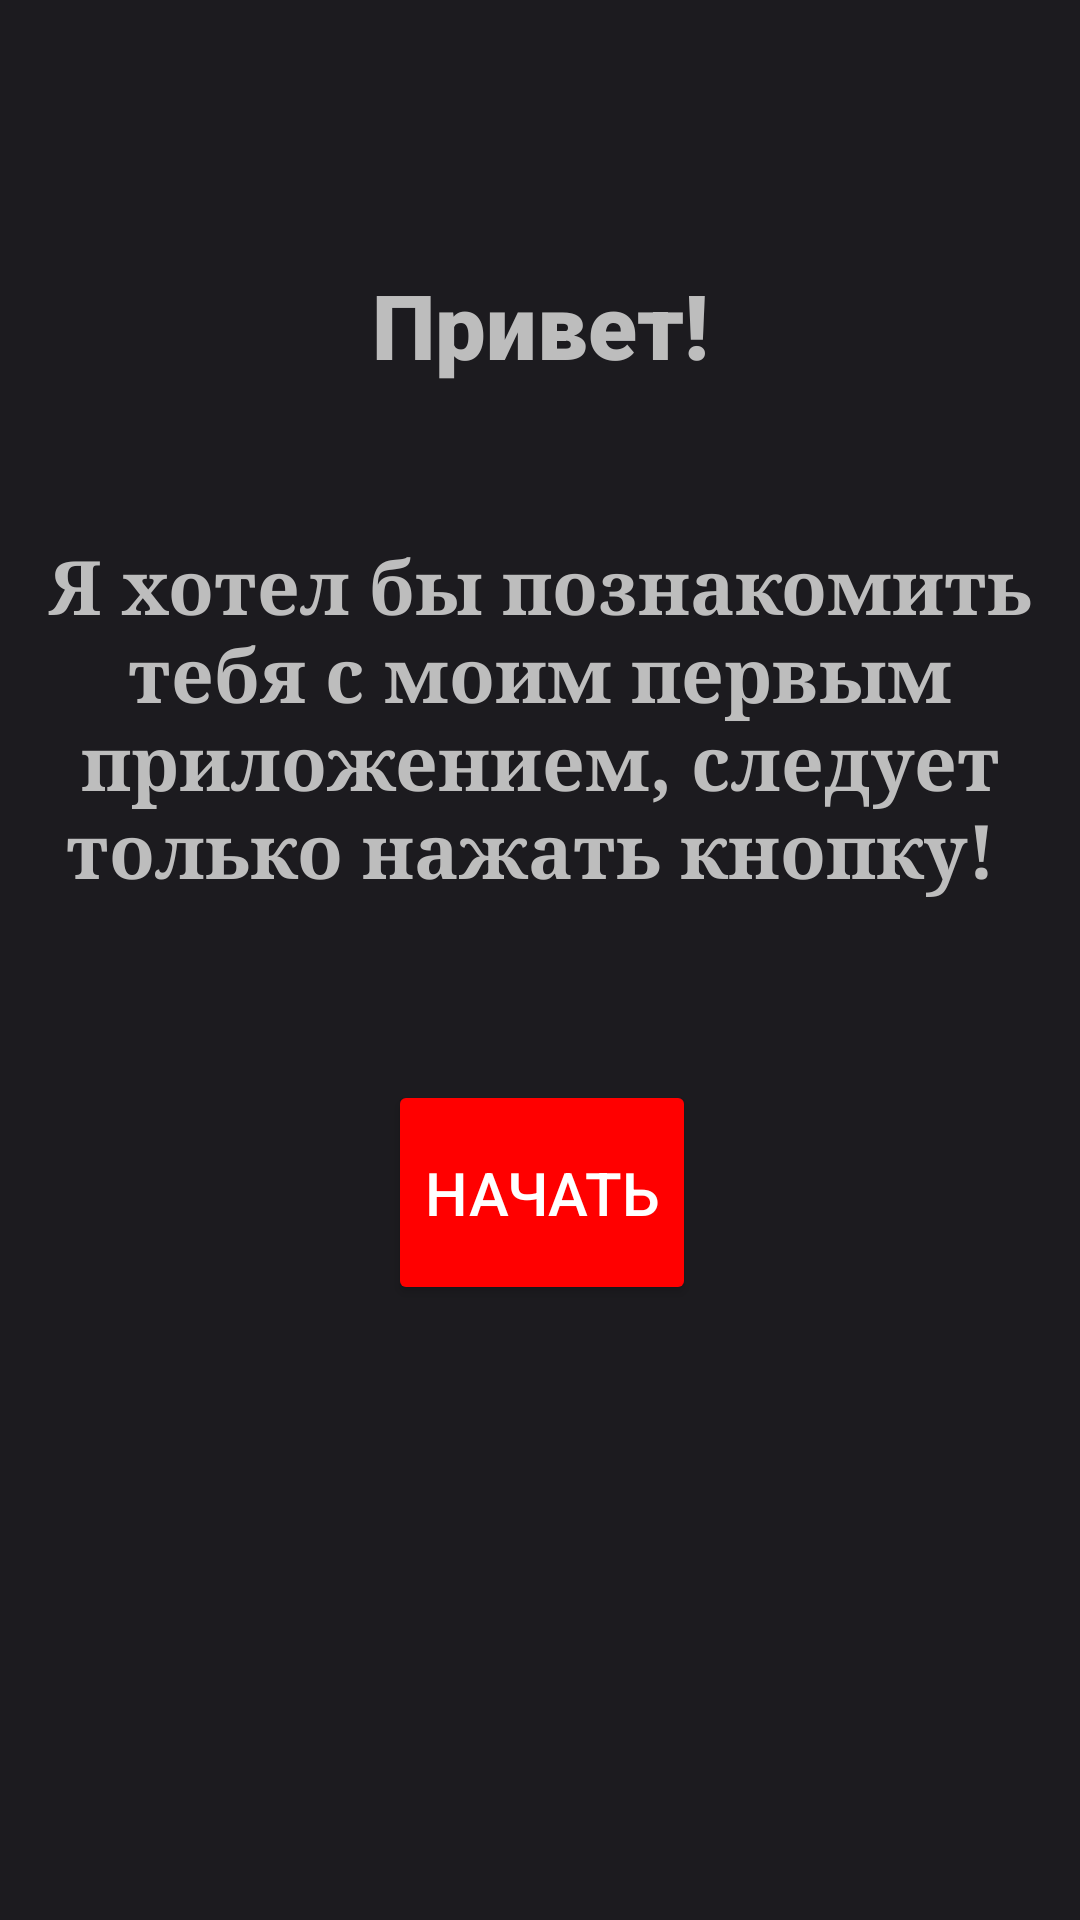

Layout XML and referenced resources for this Android screen:
<!-- AndroidManifest.xml: application theme Theme.Study -->
<!-- res/layout/activity_main.xml -->
<?xml version="1.0" encoding="utf-8"?>
<androidx.constraintlayout.widget.ConstraintLayout xmlns:android="http://schemas.android.com/apk/res/android"
    xmlns:app="http://schemas.android.com/apk/res-auto"
    xmlns:tools="http://schemas.android.com/tools"
    android:id="@+id/input"
    android:layout_width="match_parent"
    android:layout_height="match_parent"
    android:background="#1C1B1F"
    android:fitsSystemWindows="true"
    tools:context=".MainActivity">

    <TextView
        android:id="@+id/hello"
        android:layout_width="wrap_content"
        android:layout_height="wrap_content"
        android:layout_marginTop="88dp"
        android:fontFamily="sans-serif-black"
        android:gravity="center"
        android:text="Привет!"
        android:textColor="#BDBDBD"
        android:textSize="30sp"
        android:textStyle="bold"
        app:layout_constraintEnd_toEndOf="parent"
        app:layout_constraintStart_toStartOf="parent"
        app:layout_constraintTop_toTopOf="parent" />

    <TextView
        android:id="@+id/text_firstScreen"
        android:layout_width="0dp"
        android:layout_height="wrap_content"
        android:layout_marginStart="10dp"
        android:layout_marginTop="50dp"
        android:layout_marginEnd="10dp"
        android:fontFamily="serif"
        android:textColor="#BDBDBD"
        android:gravity="center"
        android:text="Я хотел бы познакомить тебя с моим первым приложением, следует только нажать кнопку! "
        android:textSize="25sp"
        android:textStyle="bold"
        app:layout_constraintBottom_toBottomOf="parent"
        app:layout_constraintEnd_toEndOf="parent"
        app:layout_constraintHorizontal_bias="0.0"
        app:layout_constraintStart_toStartOf="parent"
        app:layout_constraintTop_toBottomOf="@+id/hello"
        app:layout_constraintVertical_bias="0.0"
        tools:ignore="DuplicateIds,NotSibling" />

    <Button
        android:id="@+id/buttonScr1"
        android:layout_width="wrap_content"
        android:layout_height="75dp"
        android:layout_marginTop="60dp"
        android:backgroundTint="#FF0000"
        android:text="Начать"
        android:textColor="#FFFFFF"
        android:textSize="20sp"
        app:layout_constraintBottom_toBottomOf="parent"
        app:layout_constraintEnd_toEndOf="parent"
        app:layout_constraintHorizontal_bias="0.502"
        app:layout_constraintStart_toStartOf="parent"
        app:layout_constraintTop_toBottomOf="@+id/text_firstScreen"
        app:layout_constraintVertical_bias="0.0"
        tools:ignore="NotSibling" />

</androidx.constraintlayout.widget.ConstraintLayout>
<!-- resources referenced by this layout -->
<resources>
  <style name="Theme.Study" parent="Base.Theme.Study">
          
          
          <item name="android:windowNoTitle">true</item>
          <item name="android:windowTranslucentStatus">true</item>
          <item name="android:windowTranslucentNavigation">true</item>
      </style>
</resources>
